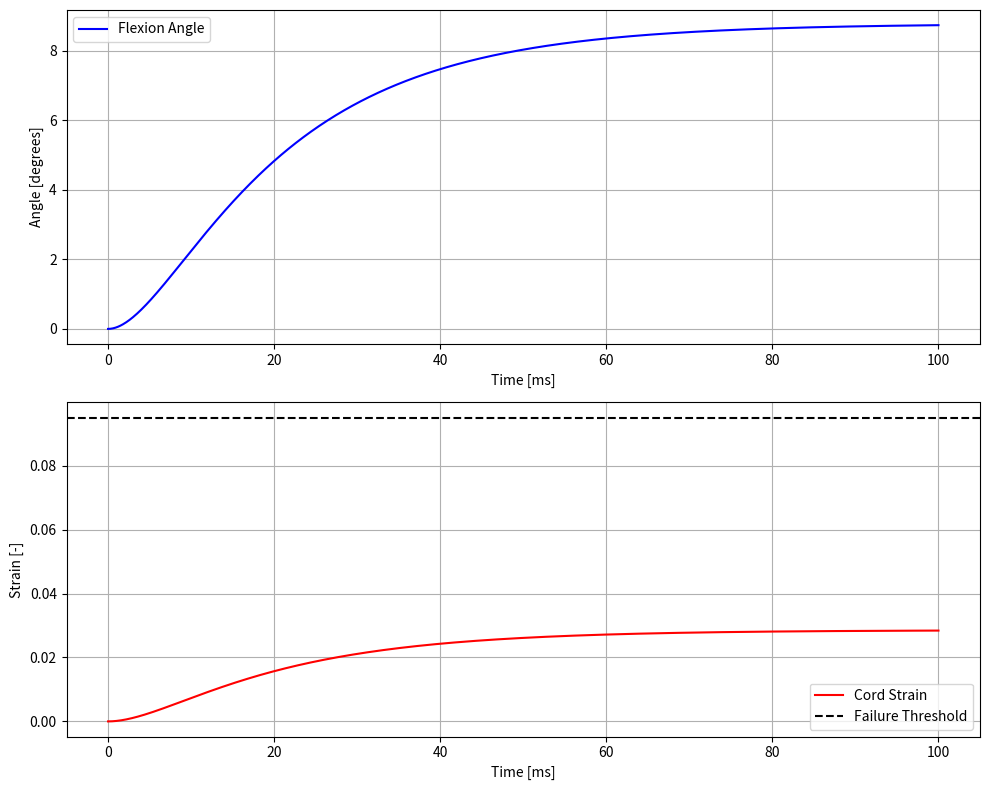

Reproduce this figure in Python.
"""
Thoracic Spinal Cord Avulsion Model - Verified Working Version
"""

import numpy as np
import matplotlib.pyplot as plt
from scipy.integrate import odeint

class SpinalCordModel:
    def __init__(self):
        # Model parameters
        self.K_theta = 5.2      # Disc-ligament stiffness [Nm/rad]
        self.C_theta = 0.12     # Damping coefficient [Nms/rad]
        self.E_c = 1.4e6        # Cord elastic modulus [Pa]
        self.A_c = 3.8e-6       # Cord cross-sectional area [m^2]
        self.L_0 = 0.102        # Cord rest length [m]
        self.r_c = 0.019        # Cord moment arm [m]
        self.I_theta = 4.8e-4   # Rotational inertia [kg⋅m^2]
        self.eps_fail = 0.095   # Failure strain [-]
        
        # Derived parameters
        self.k_c = (self.E_c * self.A_c) / self.L_0
        self.K_eff = self.K_theta + self.k_c * self.r_c**2
    
    def system_dynamics(self, state, t, M_0):
        """System dynamics for the model."""
        phi, phi_dot = state
        
        # Calculate acceleration
        phi_ddot = (M_0 - self.C_theta * phi_dot - self.K_eff * phi) / self.I_theta
        
        return [phi_dot, phi_ddot]
    
    def calculate_strain(self, phi):
        """Calculate cord strain for given angle."""
        return (self.r_c * phi) / self.L_0
    
    def simulate(self, M_0, t_final=0.1, n_points=1000):
        """Run simulation with given moment."""
        # Time points
        t = np.linspace(0, t_final, n_points)
        
        # Initial conditions [phi, phi_dot]
        y0 = [0.0, 0.0]
        
        # Solve ODE
        solution = odeint(self.system_dynamics, y0, t, args=(M_0,))
        
        # Extract results
        phi = solution[:, 0]
        phi_dot = solution[:, 1]
        strain = self.calculate_strain(phi)
        
        return t, phi, phi_dot, strain
    
    def plot_step_response(self, M_0, t_final=0.1):  # Changed name to match what's being called
        """Plot the system response."""
        # Run simulation
        t, phi, phi_dot, strain = self.simulate(M_0, t_final)
        
        # Create plot
        fig, (ax1, ax2) = plt.subplots(2, 1, figsize=(10, 8))
        
        # Plot angle
        ax1.plot(t*1000, np.rad2deg(phi), 'b-', label='Flexion Angle')
        ax1.set_xlabel('Time [ms]')
        ax1.set_ylabel('Angle [degrees]')
        ax1.grid(True)
        ax1.legend()
        
        # Plot strain
        ax2.plot(t*1000, strain, 'r-', label='Cord Strain')
        ax2.axhline(y=self.eps_fail, color='k', linestyle='--', 
                   label='Failure Threshold')
        ax2.set_xlabel('Time [ms]')
        ax2.set_ylabel('Strain [-]')
        ax2.grid(True)
        ax2.legend()
        
        plt.tight_layout()
        plt.show()
        
        # Print maximum values
        print(f"\nMaximum values:")
        print(f"Max angle: {np.max(np.abs(phi)) * 180/np.pi:.2f} degrees")
        print(f"Max strain: {np.max(np.abs(strain)):.4f}")
        print(f"Max angular velocity: {np.max(np.abs(phi_dot)):.2f} rad/s")

def example():
    """Run an example simulation."""
    model = SpinalCordModel()
    
    print("Model Parameters:")
    print(f"Cord stiffness: {model.k_c:.2f} N/m")
    print(f"Effective stiffness: {model.K_eff:.2f} Nm/rad")
    
    # Run simulation with 0.8 Nm moment
    model.plot_step_response(M_0=0.8)  # Changed to match method name

if __name__ == "__main__":
    example()